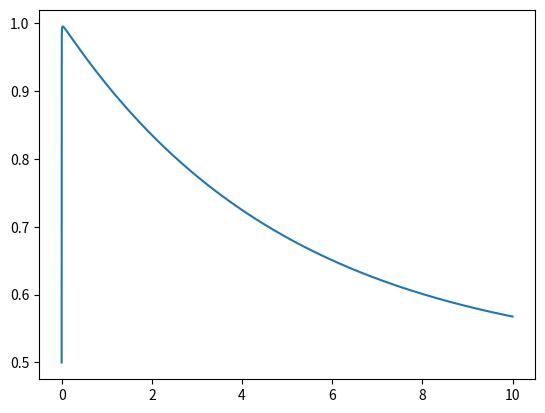

Python code for this plot:
import matplotlib.pyplot as plt
import numpy as np

p_dark = 1e-4
eta = 0.8
n_bar = np.linspace(0, 10, 10000)

click_prob = np.zeros_like(n_bar)

for i, n in enumerate(n_bar):
    prob_0_plus = np.exp(-n)
    prob_1_plus = n * np.exp(-n)
    prob_2_plus = max(0.0, 1.0 - prob_0_plus - prob_1_plus)

    # 2. What is the probability that EACH case leads to exactly one detector click?
    # Case 0: No photons. Only clicks if there's a dark count.
    click_from_0 = prob_0_plus * p_dark

    # Case 1: 1 photon. Clicks based on detector efficiency.
    click_from_1 = prob_1_plus * eta

    # Case 2+: Multiple photons. Clicks if at least one photon is detected.
    click_from_2 = n * eta * np.exp(-n * eta) - click_from_1

    # 3. Total probability of the detector clicking
    click_plus = click_from_0 + click_from_1 + click_from_2
    click_prob[i] = (click_from_1 / click_plus) + (1 - click_from_1 / click_plus) * 0.5


plt.plot(n_bar, click_prob)
plt.show()
